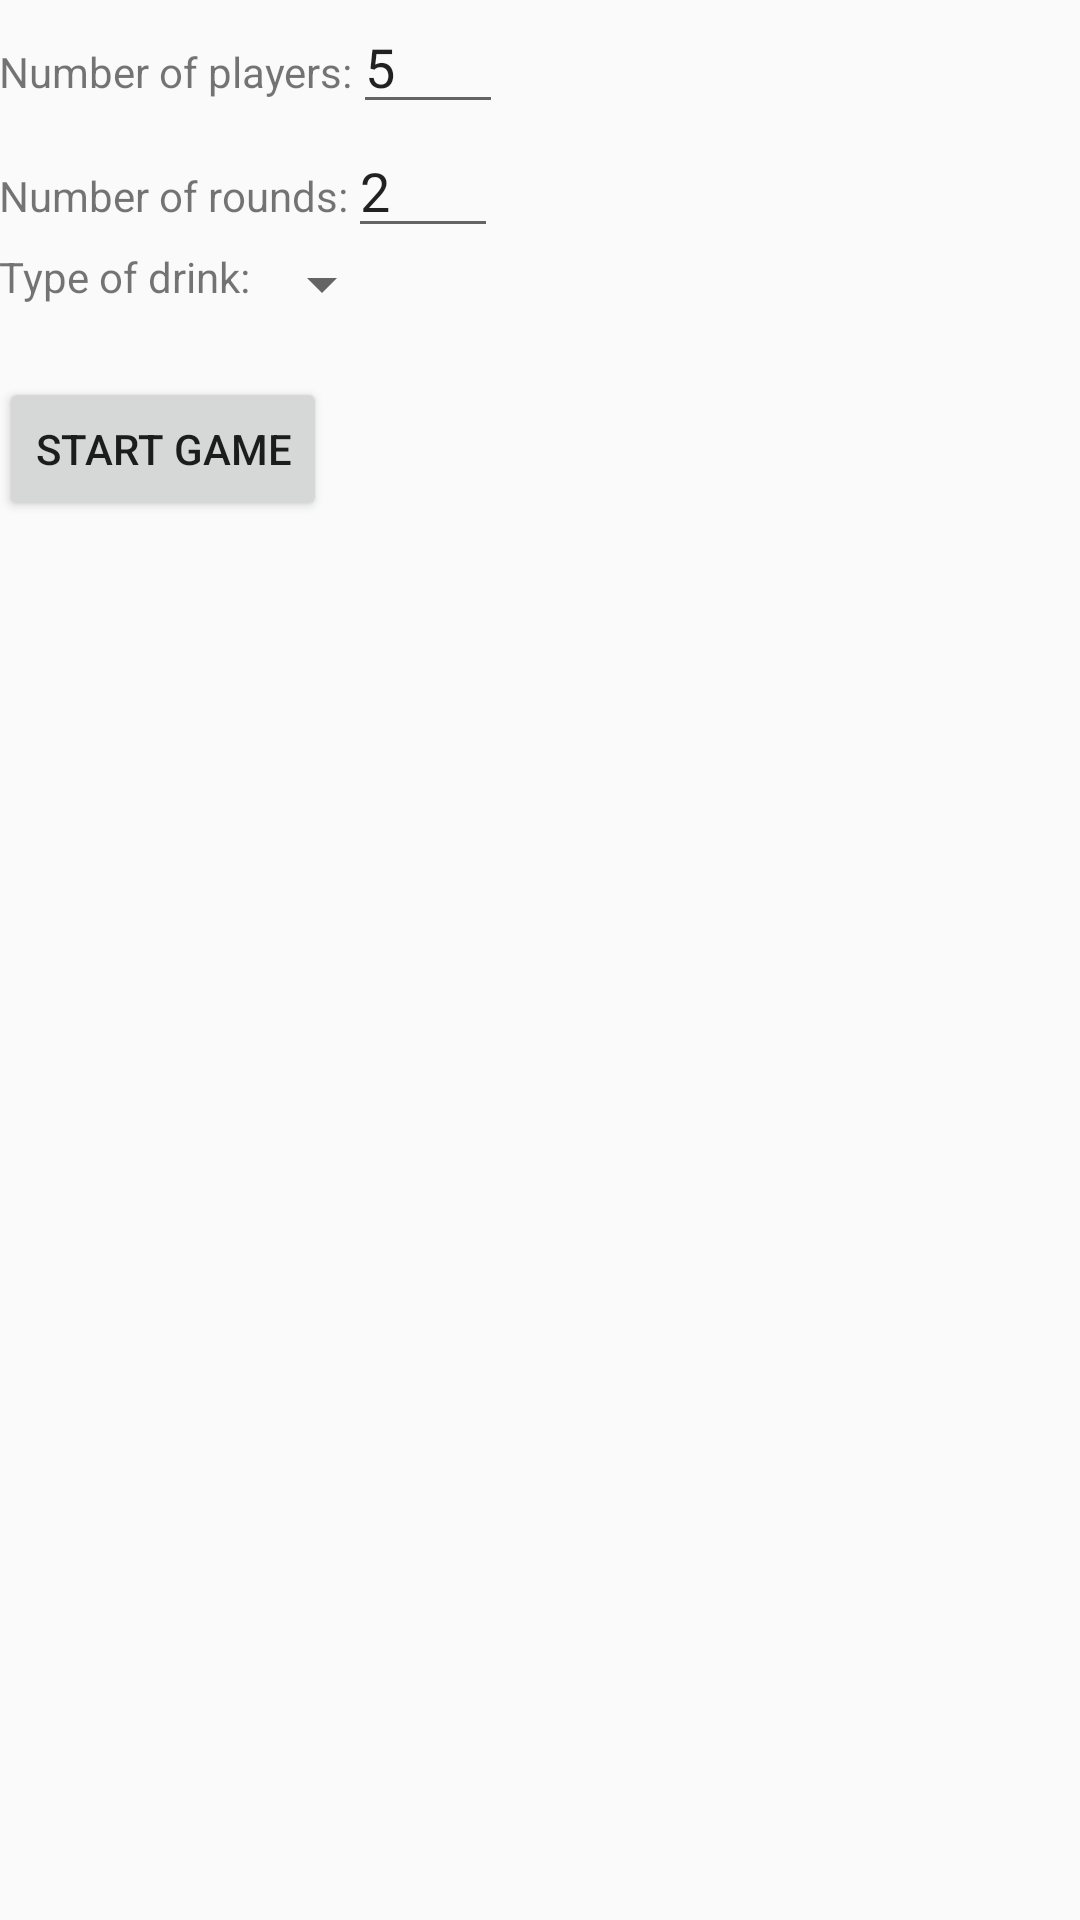

Here is an Android app screen rendered from its layout file. Give the layout XML and the strings, colors and styles it references.
<!-- AndroidManifest.xml: application theme AppTheme -->
<!-- res/layout/activity_game_setup.xml -->
<?xml version="1.0" encoding="utf-8"?>
<LinearLayout
    xmlns:android="http://schemas.android.com/apk/res/android"
    xmlns:tools="http://schemas.android.com/tools"
    android:layout_width="match_parent"
    android:layout_height="match_parent"
    android:orientation="vertical"
    android:paddingBottom="@dimen/activity_vertical_margin"
    android:paddingLeft="@dimen/activity_horizontal_margin"
    android:paddingRight="@dimen/activity_horizontal_margin"
    android:paddingTop="@dimen/activity_vertical_margin"
    tools:context=".GameSetupActivity">

    <LinearLayout
        android:layout_width="wrap_content"
        android:layout_height="wrap_content"
        android:orientation="horizontal">

        <TextView
            android:layout_width="wrap_content"
            android:layout_height="wrap_content"
            android:text="Number of players:"/>

        <EditText
            android:id="@+id/etNumPlayers"
            android:layout_width="50dp"
            android:layout_height="wrap_content"
            android:inputType="number"
            android:text="5"/>
    </LinearLayout>

    <LinearLayout
        android:layout_width="wrap_content"
        android:layout_height="wrap_content"
        android:orientation="horizontal">

        <TextView
            android:layout_width="wrap_content"
            android:layout_height="wrap_content"
            android:text="Number of rounds:"/>

        <EditText
            android:id="@+id/etNumRounds"
            android:layout_width="50dp"
            android:layout_height="wrap_content"
            android:inputType="number"
            android:text="2"/>
    </LinearLayout>

    <LinearLayout
        android:layout_width="wrap_content"
        android:layout_height="wrap_content"
        android:orientation="horizontal">

        <TextView
            android:layout_width="wrap_content"
            android:layout_height="wrap_content"
            android:text="Type of drink:"/>

        <Spinner
            android:id="@+id/spDrinkTypes"
            android:layout_width="wrap_content"
            android:layout_height="wrap_content"/>
    </LinearLayout>

    <TextView
        android:id="@+id/tvServingSize"
        android:layout_width="wrap_content"
        android:layout_height="wrap_content" />

    <Button
        android:id="@+id/bStartGame"
        android:layout_width="wrap_content"
        android:layout_height="wrap_content"
        android:text="Start game"/>

</LinearLayout>
<!-- resources referenced by this layout -->
<resources>
  <style name="AppTheme" parent="Theme.AppCompat.Light.DarkActionBar">
          
          <item name="colorPrimary">#A02431</item>
          <item name="colorPrimaryDark">#A02431</item>
          <item name="colorAccent">#708D8B</item>
      </style>
</resources>
